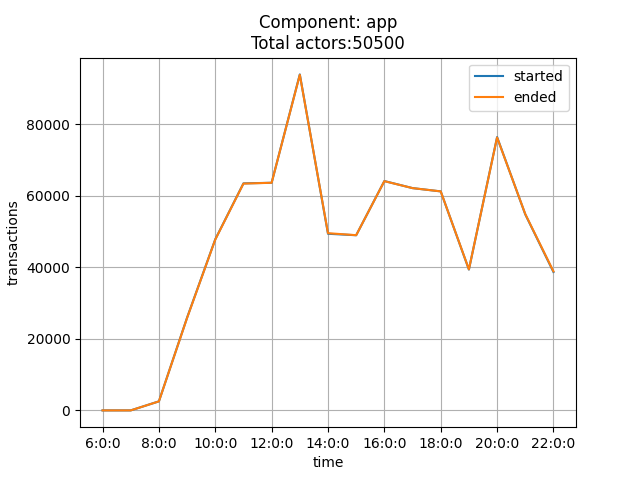

The data file committed next to this chart (first rows):
time, started, ended
6:0:0, 0, 0
7:0:0, 0, 0
8:0:0, 2532, 2521
9:0:0, 25940, 25858
10:0:0, 47835, 47766
11:0:0, 63480, 63417
12:0:0, 63648, 63648
13:0:0, 93950, 93830
14:0:0, 49388, 49549
15:0:0, 48977, 48992
16:0:0, 64133, 64099
17:0:0, 62156, 62154
18:0:0, 61237, 61239
19:0:0, 39374, 39438
20:0:0, 76424, 76306
21:0:0, 54819, 54898
22:0:0, 38700, 38878
